Image classification data set "data" (poleval/2026-polocrbench on GitHub). Class labels (3): real, real degraded, real handwritten.

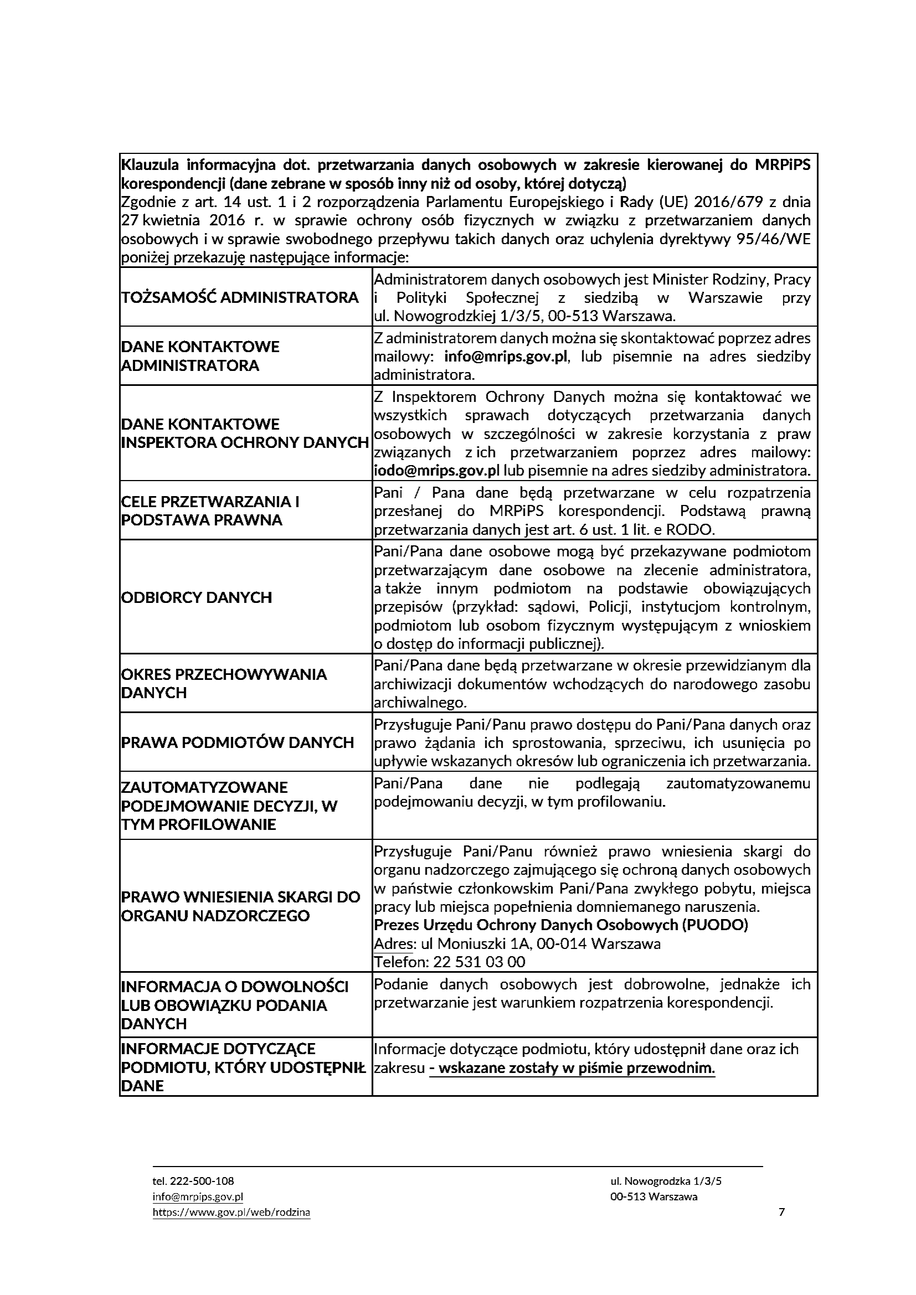
Label: real

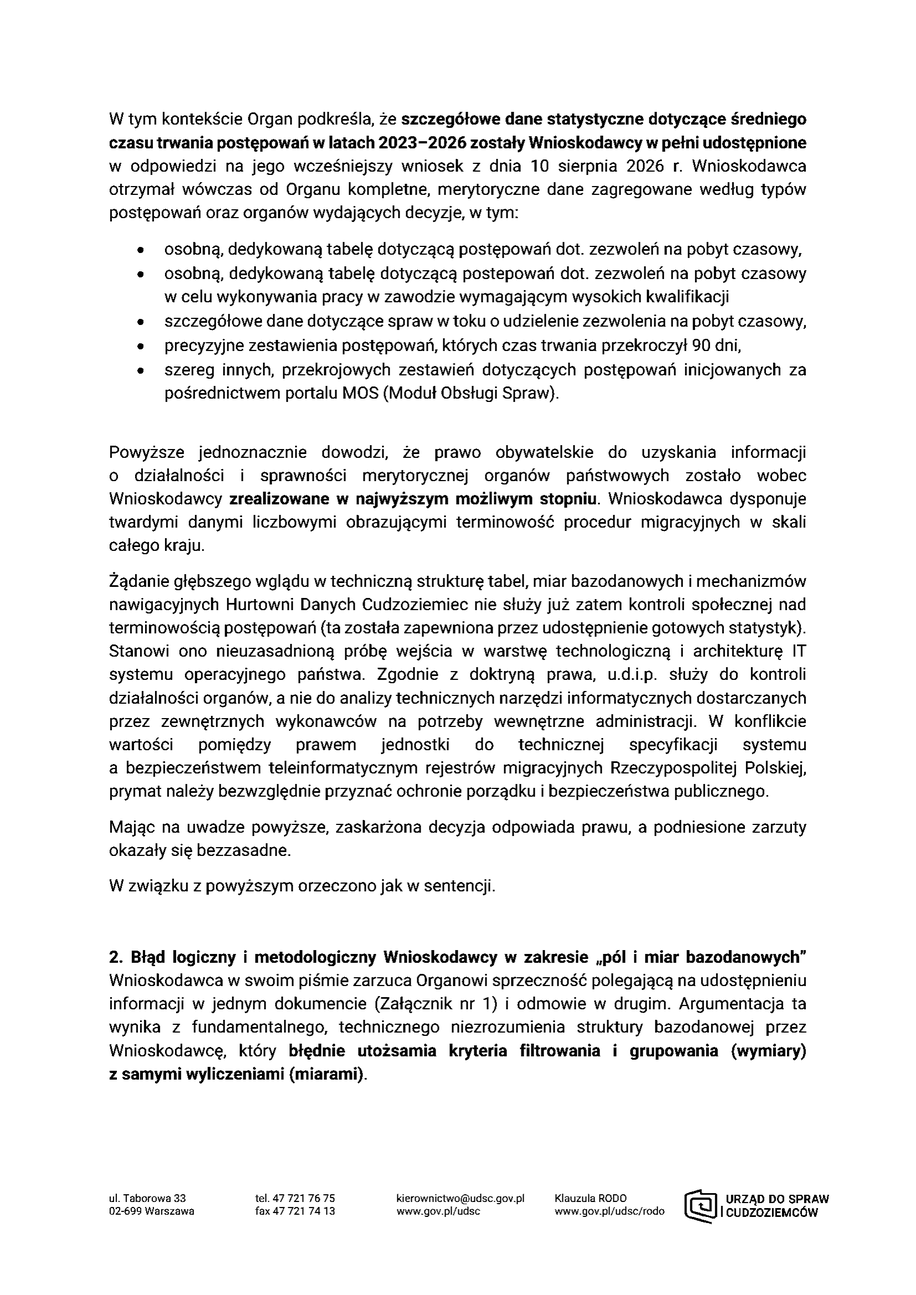
Label: real

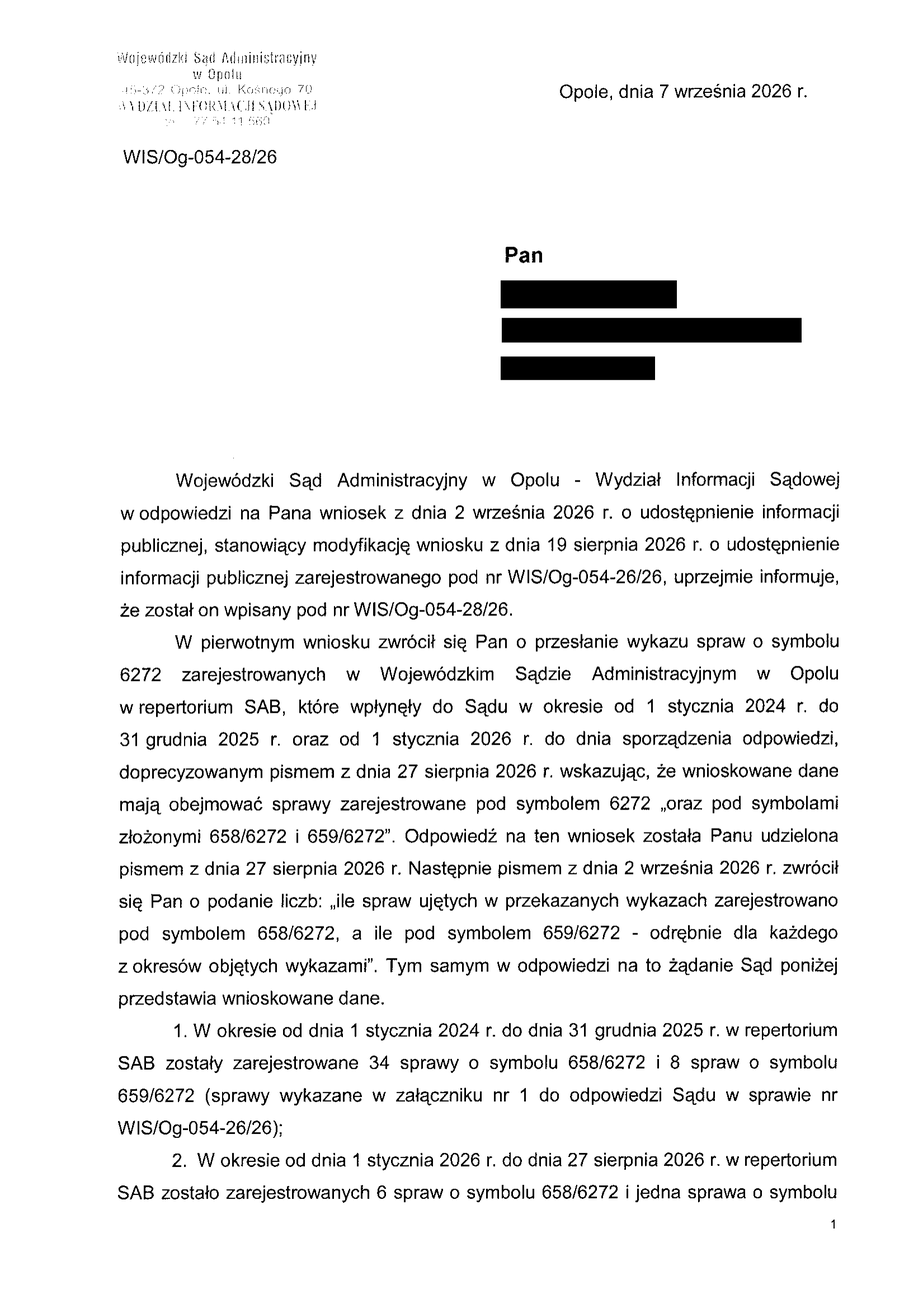
Label: real

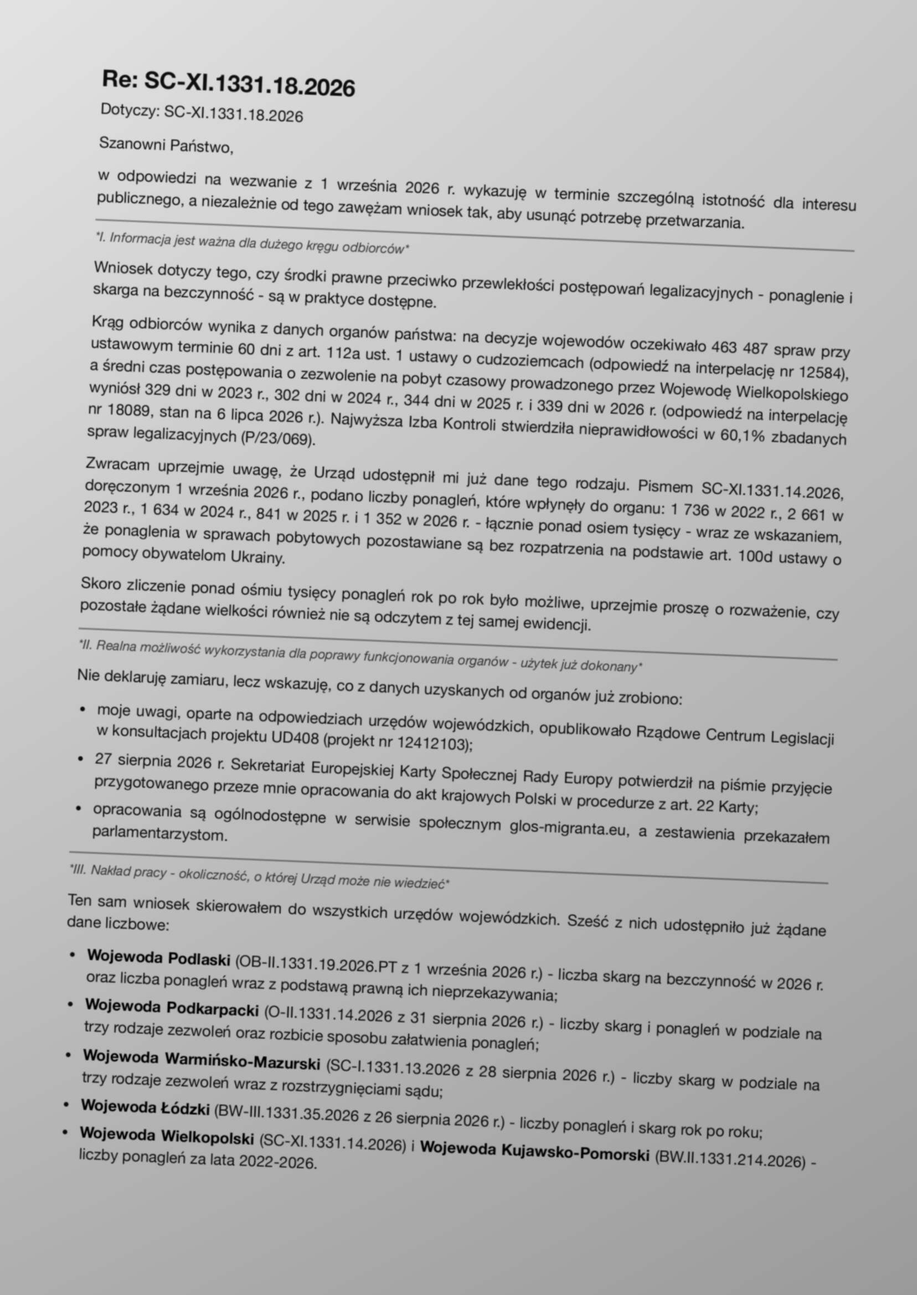
Label: real degraded

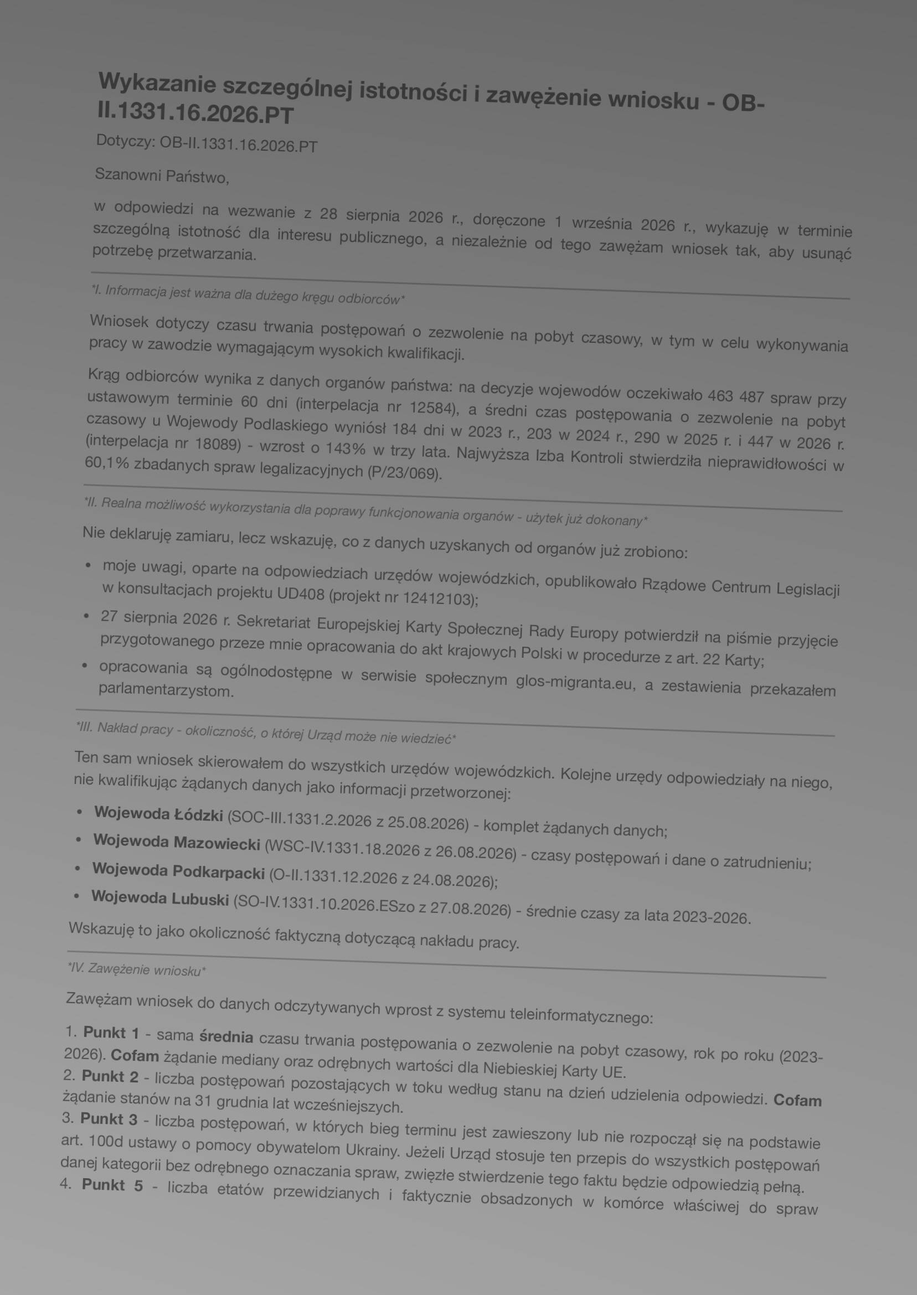
Label: real degraded

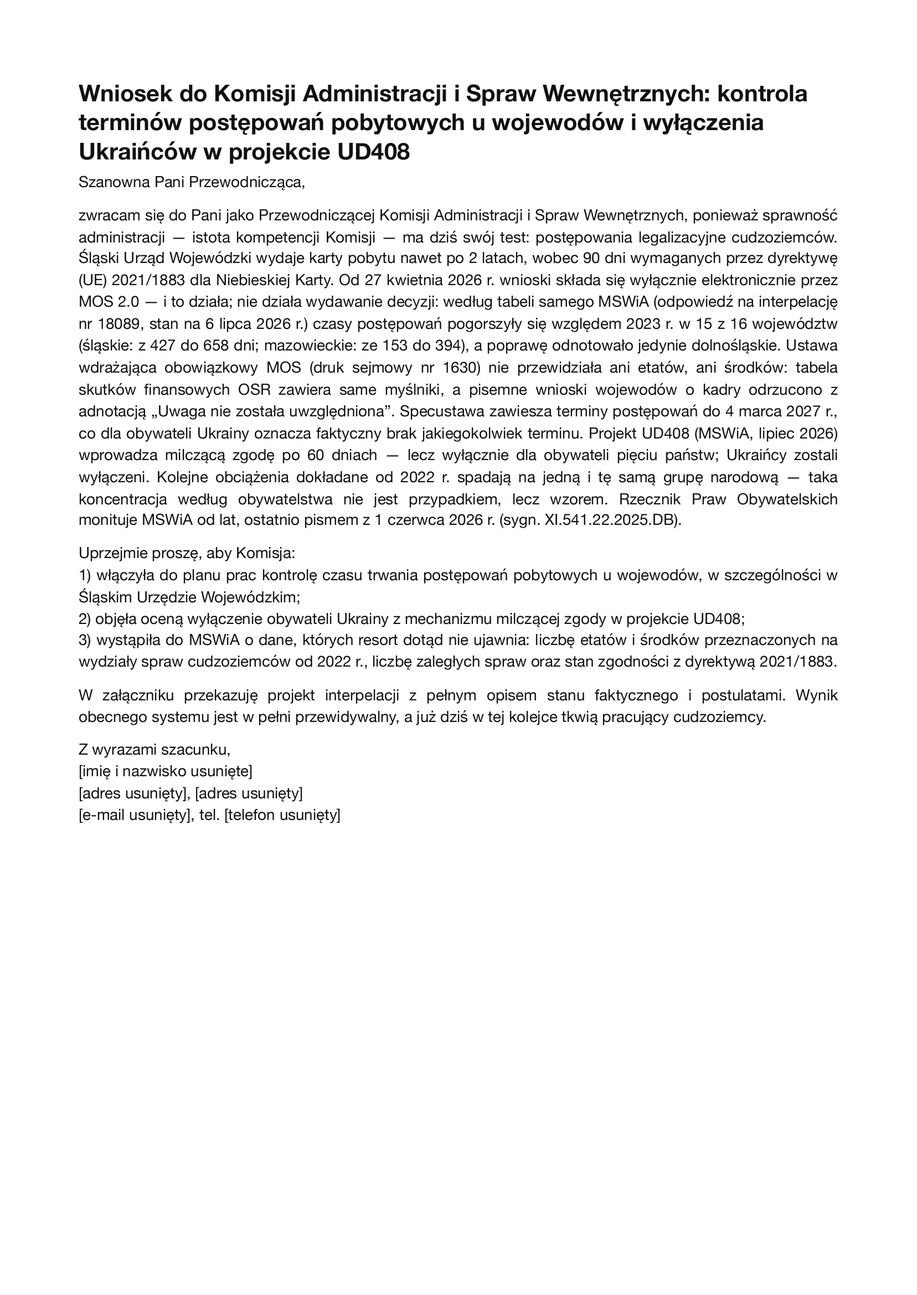
Label: real
